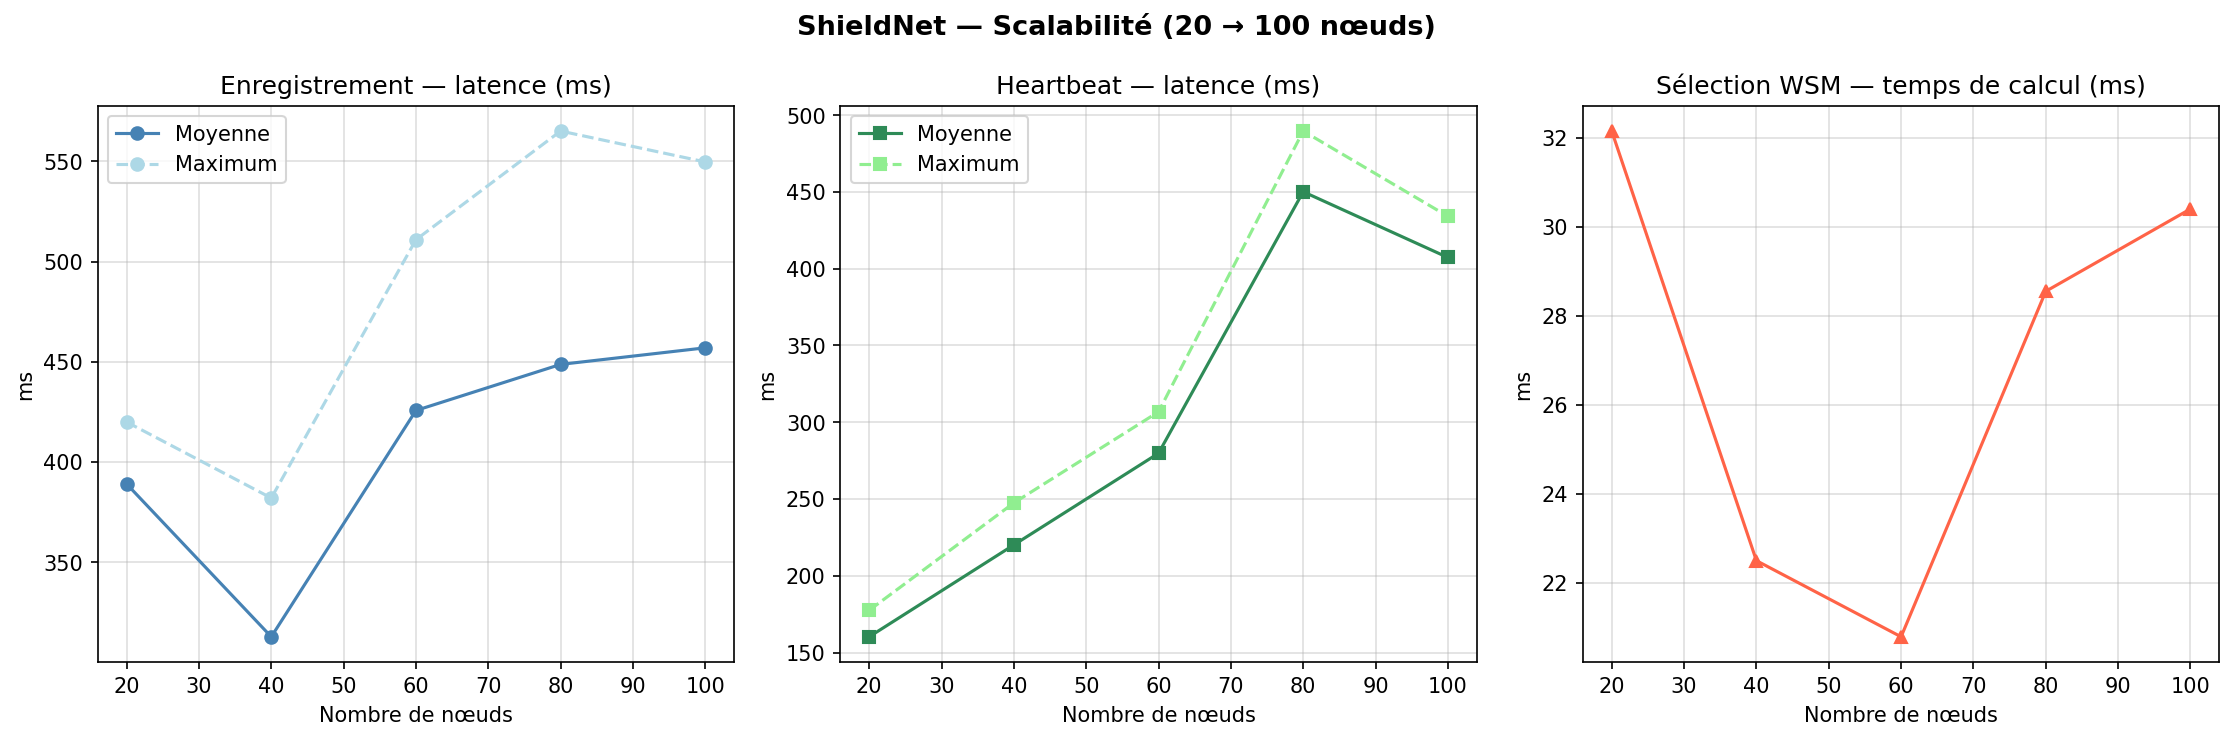

Data behind this chart, as committed beside it:
noeuds, register_ok, register_moy_ms, register_max_ms, heartbeat_ok, heartbeat_moy_ms, heartbeat_max_ms, wsm_ms, wsm_peers_trouves
20, 20, 389.1, 419.9, 20, 160.2, 177.5, 32.15, 20
40, 40, 312.8, 382, 40, 220.1, 247.4, 22.5, 40
60, 60, 425.7, 510.9, 60, 279.8, 306.8, 20.79, 60
80, 80, 448.7, 565.1, 80, 450.1, 489.6, 28.55, 80
100, 100, 456.9, 549.7, 100, 407.3, 434.1, 30.4, 100
